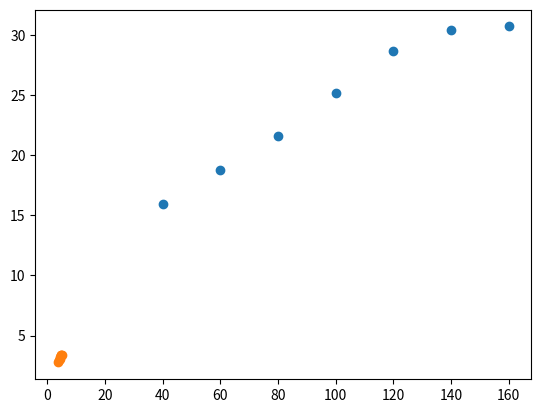

Write the Python code that produced this figure.
import numpy as np
import matplotlib.pyplot as plt

dict = {
    'unidade': [40,60,80,100,120,140,160],
    'rendimento': [15.9,18.8,21.6,25.2,28.7,30.4,30.7]
}

x = dict['unidade']
y = dict['rendimento']

matriz_corr = [x, y]
rho = np.corrcoef(matriz_corr)

x_log = []
y_log = []

for i in range(len(x)):
    x_log.append(np.log(x[i]))
    y_log.append(np.log(y[i]))

matriz_corr_log = [x_log, y_log]
rho_log = np.corrcoef(matriz_corr_log)

print(rho)
print(rho_log)

plt.scatter(x, y)
plt.show()

plt.scatter(x_log, y_log)
plt.show()